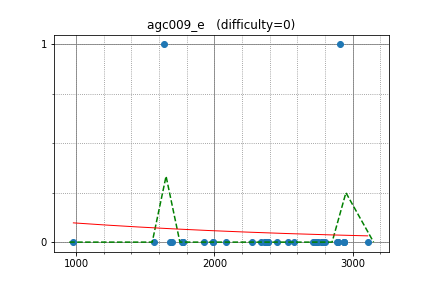

Data behind this chart, as committed beside it:
sugim48, 1636.136066, 1
maroonrk, 2911, 1
Golovanov399, 2892, 0
zemen, 2892, 0
hogloid, 3107, 0
sigma425, 2935, 0
tozangezan, 2935, 0
yutaka1999, 2935, 0
rickytheta, 2714, 0
sky58, 2797, 0
kyuridenamida, 2385, 0
nuip, 2385, 0
izban, 2771, 0
ifsmirnov, 2740, 0
yosupo, 2740, 0
dohatsutsu, 2740, 0
kawatea, 2740, 0
irkstepanov, 2740, 0
Belonogov, 2887, 0
camypaper, 2571, 0
white, 2530, 0
gasin, 2333, 0
satashun, 2728, 0
chaemon, 2362, 0
hamko, 2362, 0
pkMZ75105, 2362, 0
n_knuu, 1989, 0
ctyl, 2275, 0
yuki681, 1923, 0
Hec, 2452, 0
conf, 2083, 0
platypus, 1992, 0
eiya, 1693, 0
NSTomoS, 1769, 0
leafmoon, 1769, 0
yakutovd, 1681, 0
enot, 2788, 0
togatoga, 2788, 0
unsre, 2788, 0
raven38, 1565, 0
oshibori, 980.7, 0
Gear, 1763, 0
